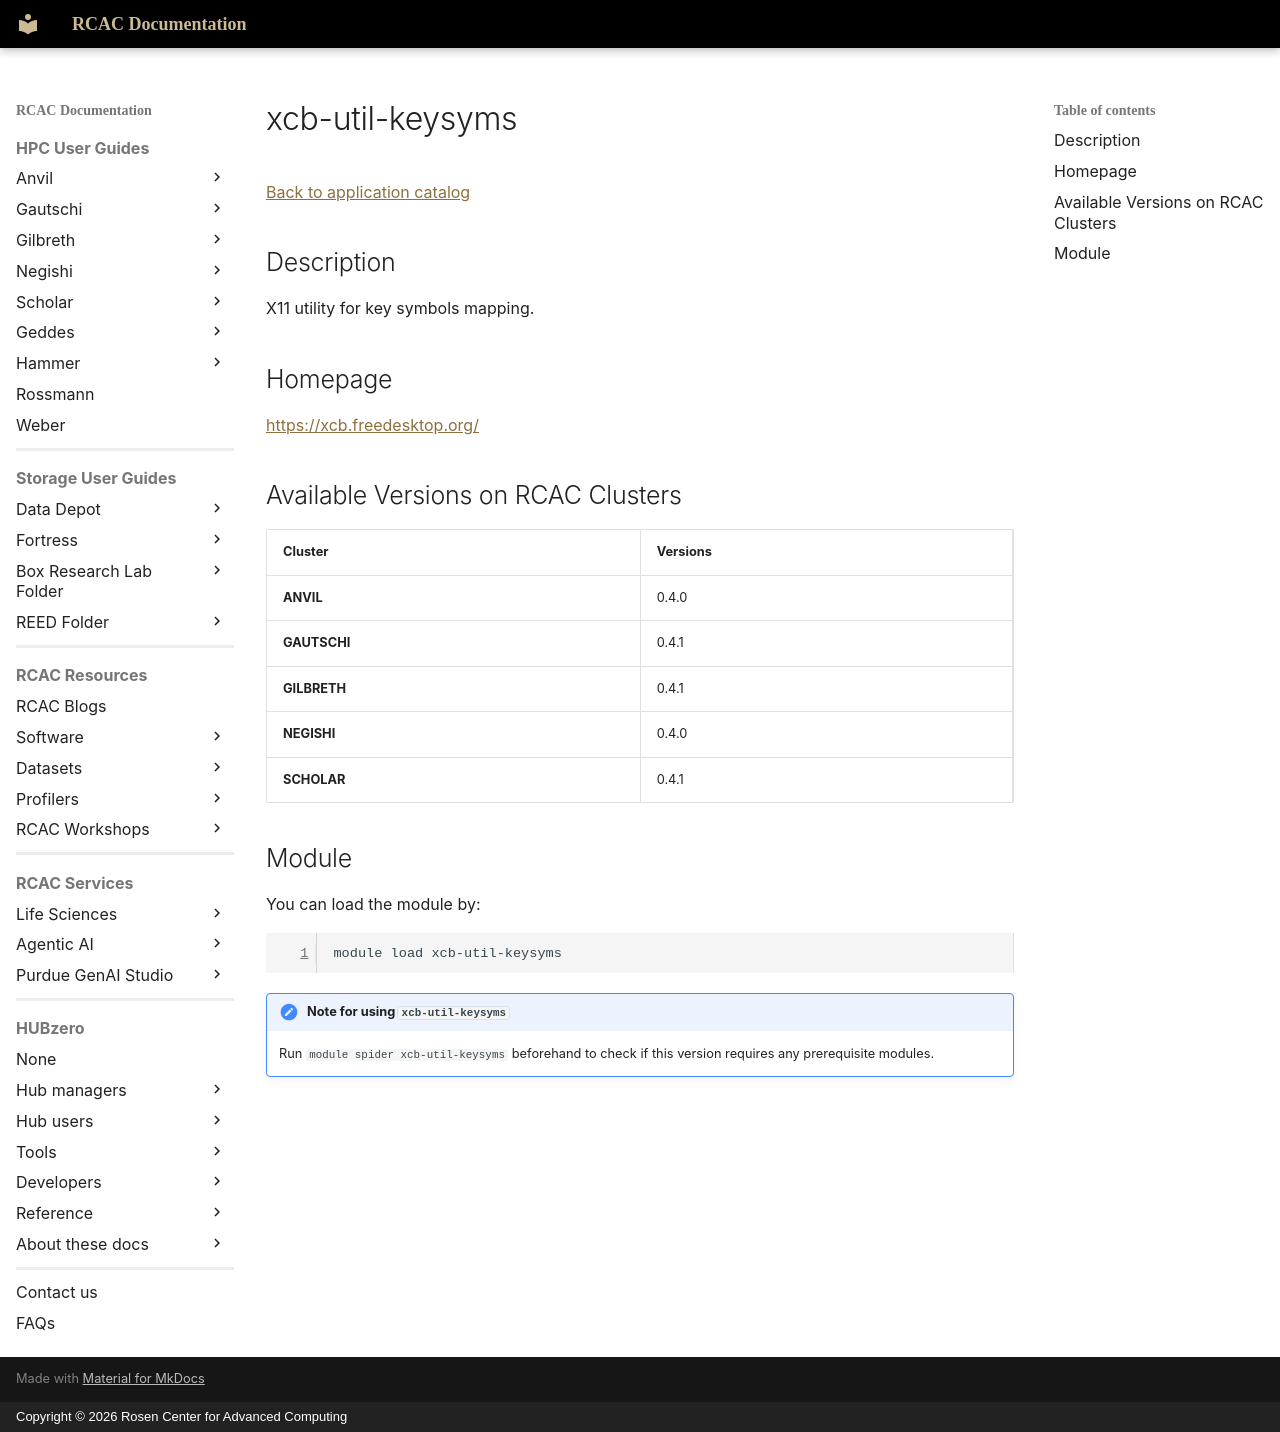

repository: PurdueRCAC/RCAC-Docs · page: software/apps_md/xcb-util-keysyms/index.html · generator: mkdocs · copyright: Copyright © 2026 Rosen Center for Advanced Computing

# xcb-util-keysyms

[Back to application catalog](../app_catalog.md)

## Description

X11 utility for key symbols mapping.

## Homepage

[https://xcb.freedesktop.org/](https://xcb.freedesktop.org/)

## Available Versions on RCAC Clusters

|Cluster|Versions|
|---|---|
**ANVIL**|0.4.0
**GAUTSCHI**|0.4.1
**GILBRETH**|0.4.1
**NEGISHI**|0.4.0
**SCHOLAR**|0.4.1

## Module

You can load the module by:

```bash
module load xcb-util-keysyms
```

!!! note "Note for using `xcb-util-keysyms`"
    Run `module spider xcb-util-keysyms` beforehand to check if this version requires any prerequisite modules.
